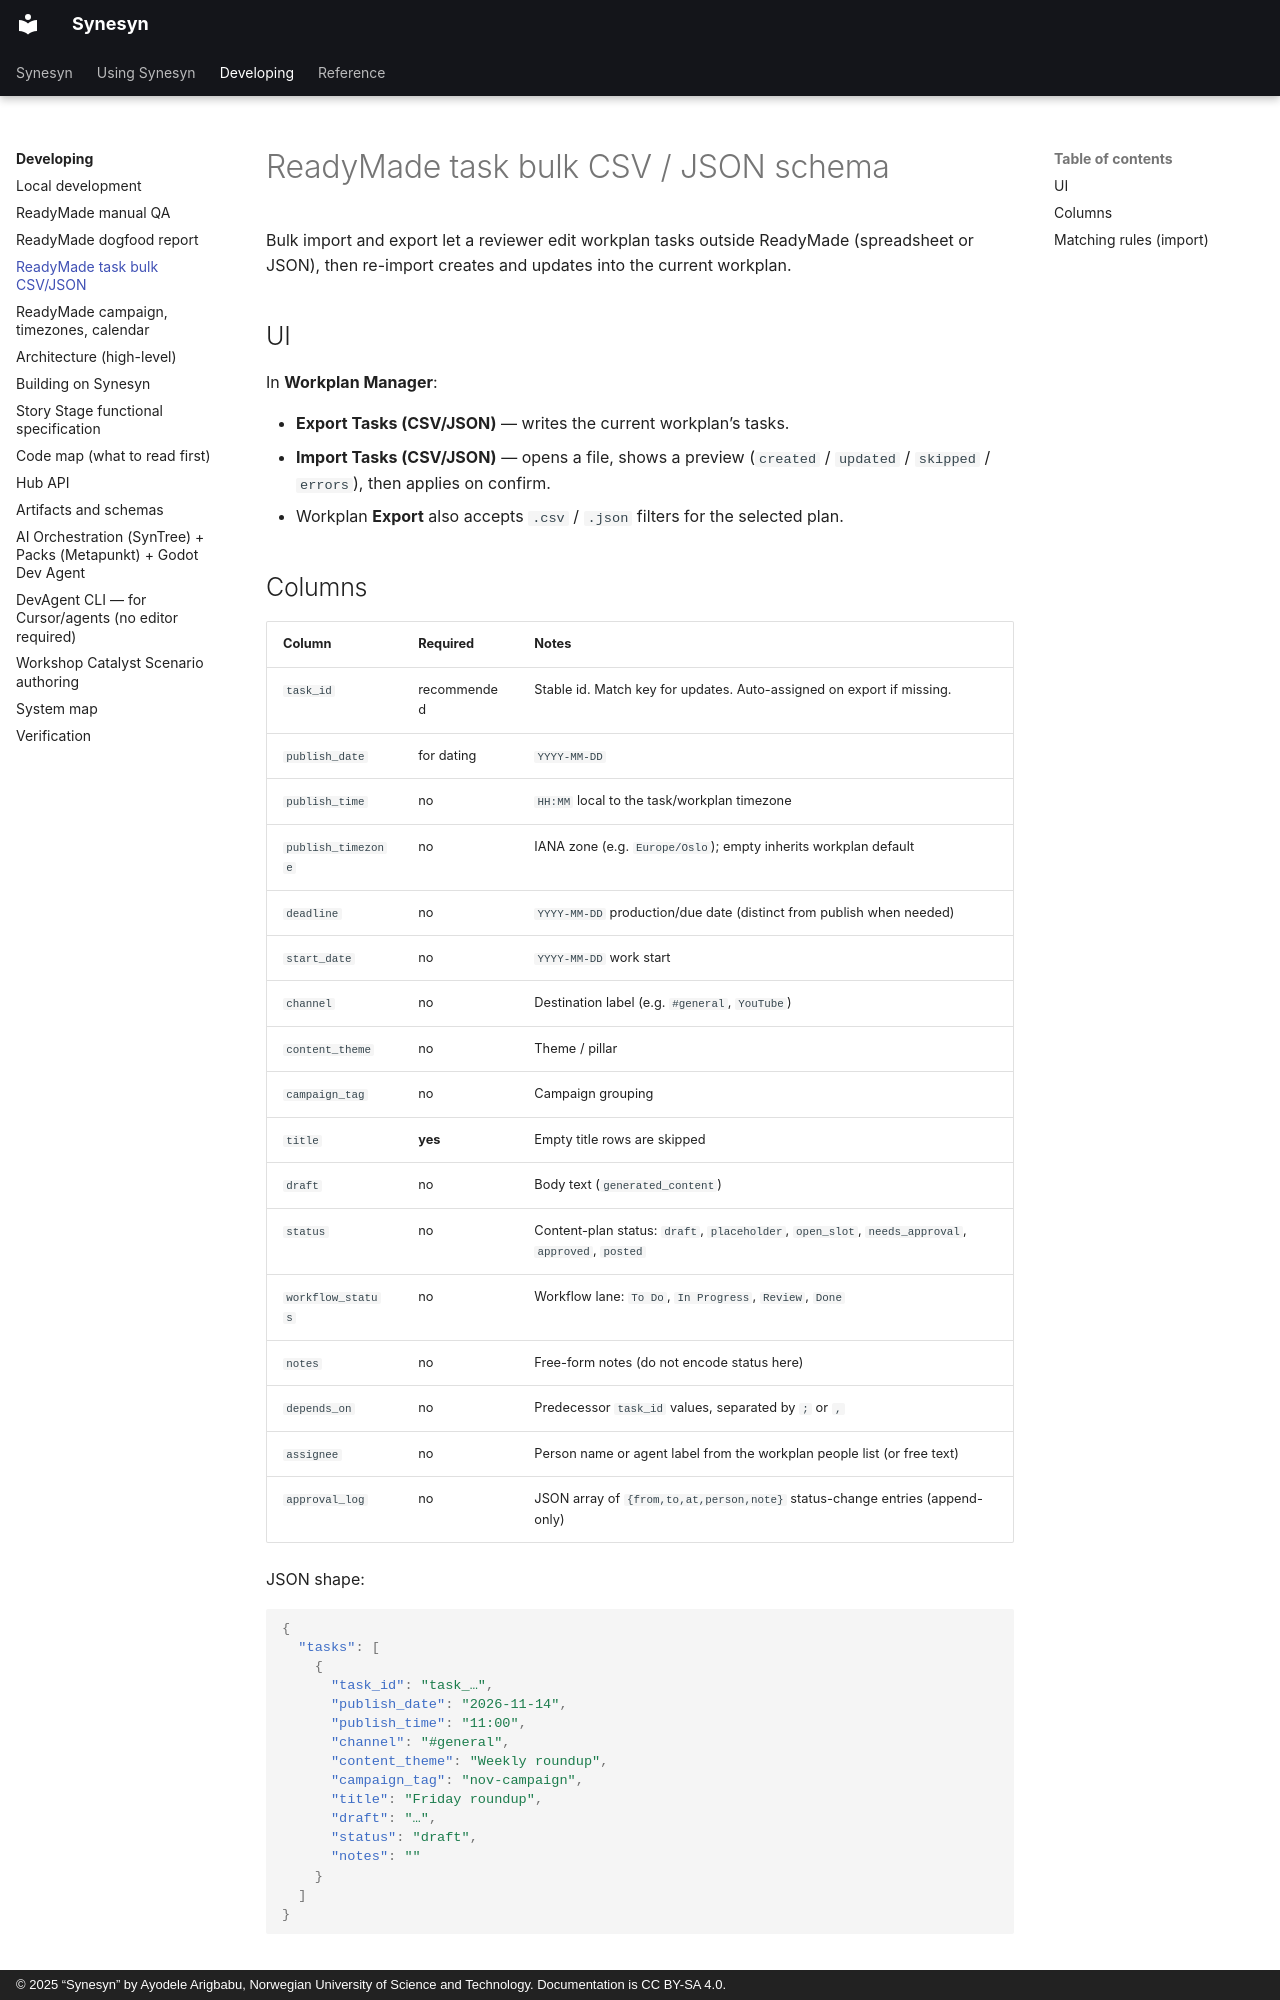

repository: Metapunkt/Synesyn · page: developer-guide/readymade-task-bulk-io/index.html · generator: mkdocs · copyright: © 2025 “Synesyn” by Ayodele Arigbabu, Norwegian University of Science and Technology. Documentation is CC BY-SA 4.0.

# ReadyMade task bulk CSV / JSON schema

Bulk import and export let a reviewer edit workplan tasks outside ReadyMade
(spreadsheet or JSON), then re-import creates and updates into the current
workplan.

## UI

In **Workplan Manager**:

- **Export Tasks (CSV/JSON)** — writes the current workplan’s tasks.
- **Import Tasks (CSV/JSON)** — opens a file, shows a preview
  (`created` / `updated` / `skipped` / `errors`), then applies on confirm.
- Workplan **Export** also accepts `.csv` / `.json` filters for the selected plan.

## Columns

| Column | Required | Notes |
| --- | --- | --- |
| `task_id` | recommended | Stable id. Match key for updates. Auto-assigned on export if missing. |
| `publish_date` | for dating | `YYYY-MM-DD` |
| `publish_time` | no | `HH:MM` local to the task/workplan timezone |
| `publish_timezone` | no | IANA zone (e.g. `Europe/Oslo`); empty inherits workplan default |
| `deadline` | no | `YYYY-MM-DD` production/due date (distinct from publish when needed) |
| `start_date` | no | `YYYY-MM-DD` work start |
| `channel` | no | Destination label (e.g. `#general`, `YouTube`) |
| `content_theme` | no | Theme / pillar |
| `campaign_tag` | no | Campaign grouping |
| `title` | **yes** | Empty title rows are skipped |
| `draft` | no | Body text (`generated_content`) |
| `status` | no | Content-plan status: `draft`, `placeholder`, `open_slot`, `needs_approval`, `approved`, `posted` |
| `workflow_status` | no | Workflow lane: `To Do`, `In Progress`, `Review`, `Done` |
| `notes` | no | Free-form notes (do not encode status here) |
| `depends_on` | no | Predecessor `task_id` values, separated by `;` or `,` |
| `assignee` | no | Person name or agent label from the workplan people list (or free text) |
| `approval_log` | no | JSON array of `{from,to,at,person,note}` status-change entries (append-only) |

JSON shape:

```json
{
  "tasks": [
    {
      "task_id": "task_…",
      "publish_date": "2026-11-14",
      "publish_time": "11:00",
      "channel": "#general",
      "content_theme": "Weekly roundup",
      "campaign_tag": "nov-campaign",
      "title": "Friday roundup",
      "draft": "…",
      "status": "draft",
      "notes": ""
    }
  ]
}
```
